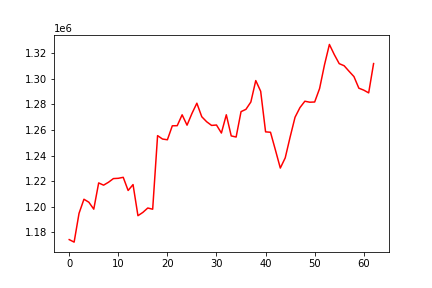

The file beside this chart, header and first rows:
, date, assets
0, 0, 1174301
1, 20171004, 1172343
2, 20171005, 1194851
3, 20171006, 1205846
4, 20171009, 1203518
5, 20171010, 1198101
6, 20171011, 1218601
7, 20171012, 1216853
8, 20171013, 1219131
9, 20171016, 1221987
10, 20171017, 1222209
11, 20171018, 1222985
12, 20171019, 1212691
13, 20171020, 1217308
14, 20171023, 1192991
15, 20171024, 1195565
16, 20171025, 1199000
17, 20171026, 1198052
18, 20171027, 1255563
19, 20171030, 1252904
20, 20171031, 1252325
21, 20171101, 1263234
22, 20171102, 1263333
23, 20171103, 1271828
24, 20171106, 1263727
25, 20171107, 1272875
26, 20171108, 1280902
27, 20171109, 1270326
28, 20171110, 1266398
29, 20171113, 1263542
30, 20171114, 1263850
31, 20171115, 1257583
32, 20171116, 1271853
33, 20171117, 1255342
34, 20171120, 1254468
35, 20171121, 1274303
36, 20171122, 1276113
37, 20171124, 1281838
38, 20171127, 1298583
39, 20171128, 1290211
40, 20171129, 1258506
41, 20171130, 1258198
42, 20171201, 1244359
43, 20171204, 1230212
44, 20171205, 1238178
45, 20171206, 1254468
46, 20171207, 1269920
47, 20171208, 1277455
48, 20171211, 1282442
49, 20171212, 1281678
50, 20171213, 1281838
51, 20171214, 1292353
52, 20171215, 1310871
53, 20171218, 1326816
54, 20171219, 1318862
55, 20171220, 1311807
56, 20171221, 1310182
57, 20171222, 1305860
58, 20171226, 1301698
59, 20171227, 1292624
... 3 more rows
